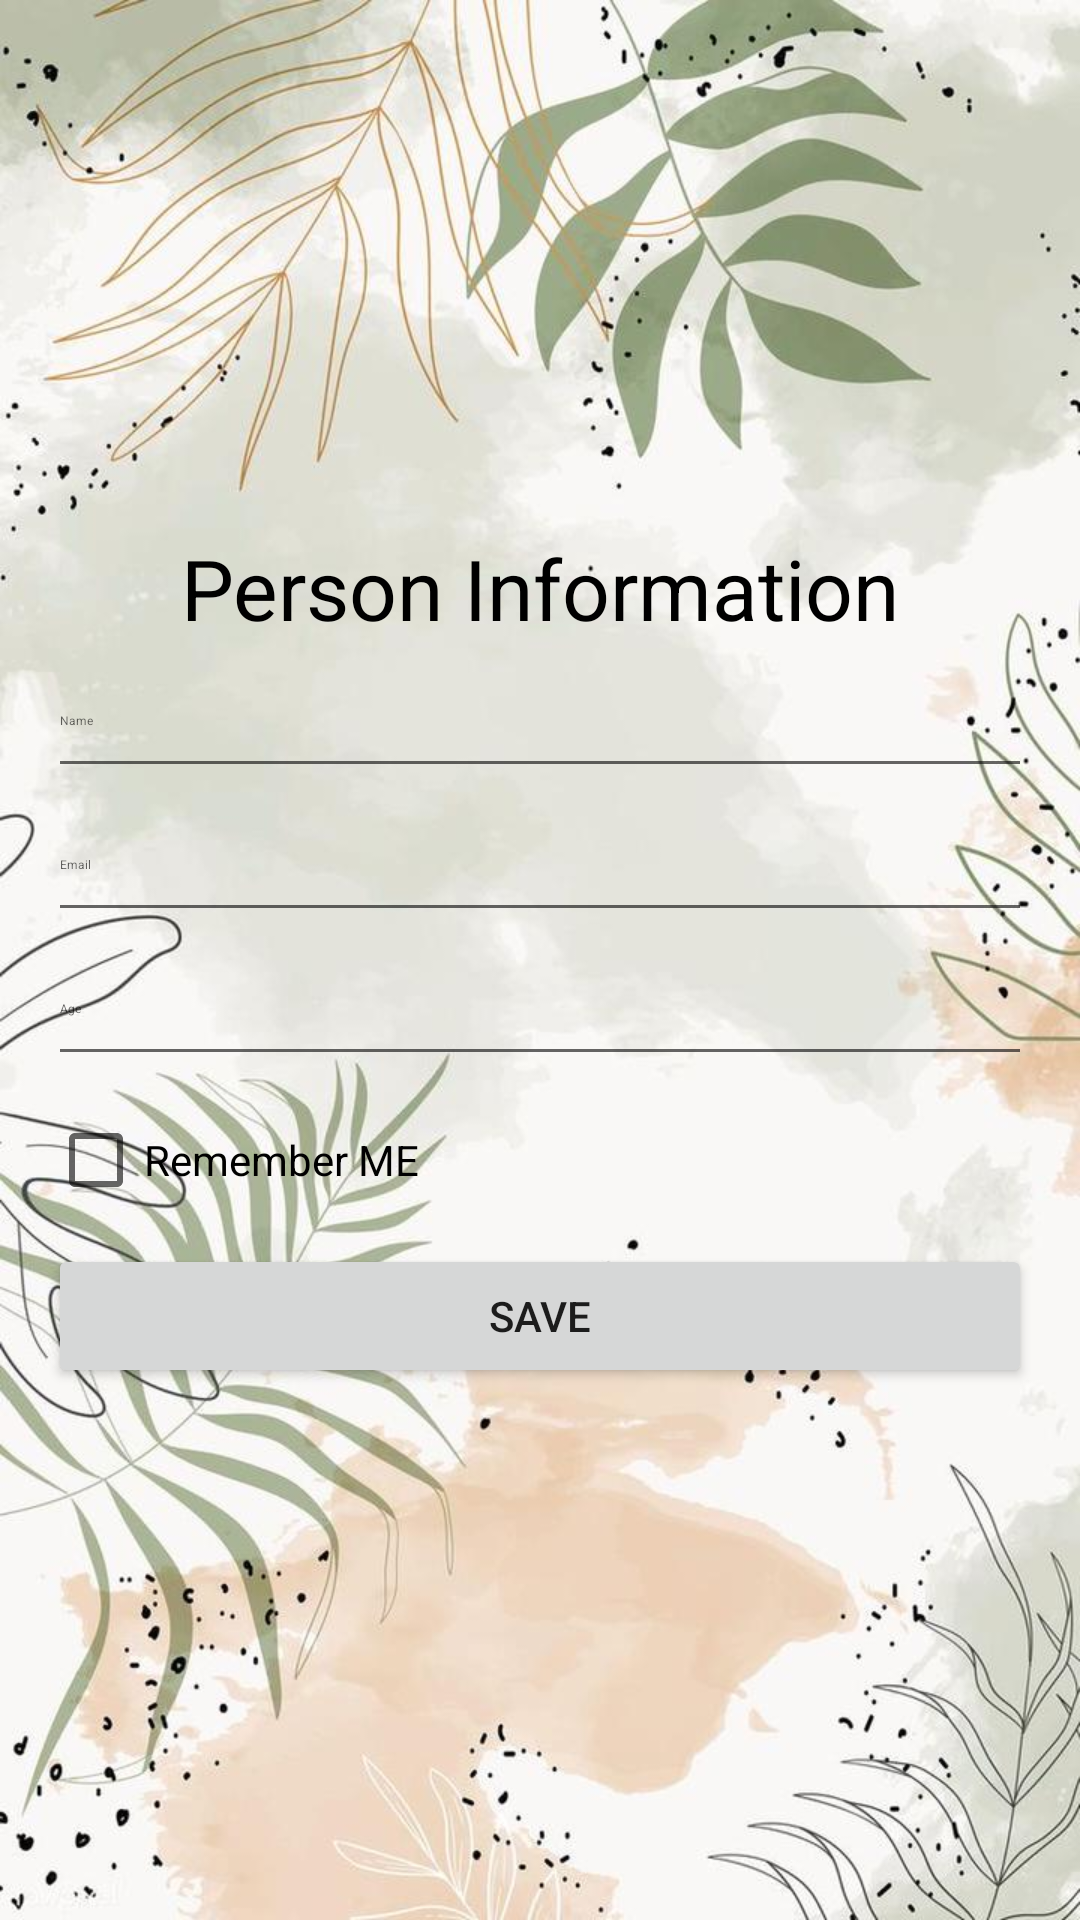

Write the Android layout XML for this screen, with the resource values it uses.
<!-- AndroidManifest.xml: application theme Theme.SharedPreferencesmariam -->
<!-- res/layout/activity_main.xml -->
<?xml version="1.0" encoding="utf-8"?>
<RelativeLayout xmlns:android="http://schemas.android.com/apk/res/android"
    xmlns:tools="http://schemas.android.com/tools"
    android:layout_width="match_parent"
    android:layout_height="match_parent"
    android:padding="16dp"
    android:background="@drawable/p"
    tools:context=".MainActivity">
    <LinearLayout
        android:layout_width="match_parent"
        android:layout_height="wrap_content"
        android:orientation="vertical"
        android:layout_centerInParent="true"
        >
        <TextView
            android:layout_width="match_parent"
            android:layout_height="wrap_content"
            android:text="Person Information"
            android:textSize="28dp"
            android:gravity="center"
            android:textColor="@color/black"/>
        <EditText
            android:id="@+id/Name"
            android:layout_width="match_parent"
            android:layout_height="wrap_content"
            android:hint="Name"
            android:minHeight="48dp"
            android:textSize="4dp" />

        <EditText
            android:id="@+id/Email"
            android:layout_width="match_parent"
            android:layout_height="wrap_content"
            android:hint="Email"
            android:inputType="textCapCharacters"
            android:minHeight="48dp"
            android:textSize="4dp" />
        <EditText
            android:id="@+id/Age"
            android:layout_width="match_parent"
            android:layout_height="wrap_content"
            android:hint="Age"
            android:inputType="textCapCharacters"
            android:minHeight="48dp"
            android:textSize="4dp" />

        <CheckBox
            android:layout_width="match_parent"
            android:layout_height="wrap_content"
            android:text="Remember ME"
            android:layout_marginTop="4dp"
            android:id="@+id/checkBox"
            />

        <Button
            android:layout_width="match_parent"
            android:layout_height="wrap_content"
            android:text="Save"
            android:layout_gravity="center"
            android:layout_marginTop="4dp"
            android:id="@+id/btIntent"/>


    </LinearLayout>

</RelativeLayout>
<!-- resources referenced by this layout -->
<resources>
  <!-- drawable p: jpeg bitmap (drawable-v24, 92728 bytes) -->
  <style name="Theme.SharedPreferencesmariam" parent="Theme.MaterialComponents.DayNight.DarkActionBar">
          
          <item name="colorPrimary">@color/purple_500</item>
          <item name="colorPrimaryVariant">@color/purple_700</item>
          <item name="colorOnPrimary">@color/white</item>
          
          <item name="colorSecondary">@color/teal_200</item>
          <item name="colorSecondaryVariant">@color/teal_700</item>
          <item name="colorOnSecondary">@color/black</item>
          
          <item name="android:statusBarColor" tools:targetApi="l">?attr/colorPrimaryVariant</item>
          
      </style>
  <!-- not gathered from this repository: default colours our renderer supplied (Android Studio template values) -->
  <color name="purple_500">#FF6200EE</color>
  <color name="purple_700">#FF3700B3</color>
  <color name="teal_200">#FF03DAC5</color>
  <color name="teal_700">#FF018786</color>
  <color name="black">#FF000000</color>
  <color name="white">#FFFFFFFF</color>
</resources>
